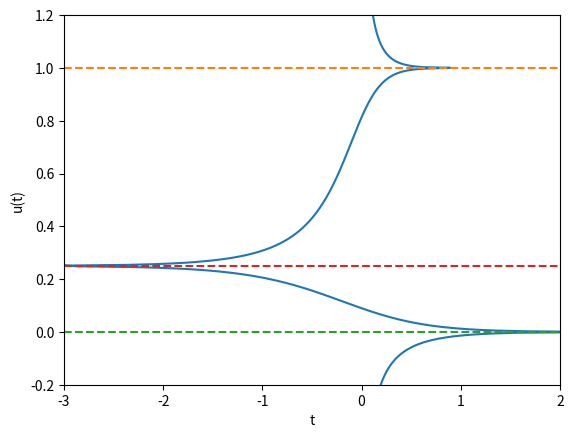

The matplotlib source for this figure:
import numpy as np
import matplotlib.pyplot as plt

u = np.linspace(-0.2, 1.2, 2**9+1)
t = range(-3,3)
one = np.ones(np.shape(t))
a = 10
alpha = 0.25

F = 1/(a*alpha*(1-alpha))*(-(1-alpha)*np.log(np.abs(u)) - alpha*np.log(np.abs(1-u)) + np.log(np.abs(u-alpha)))

plt.figure()
plt.plot(F, u)
plt.plot(t, one, '--', t, 0*one, '--', t, alpha*one, '--')
plt.axis([-3, 2, -0.2, 1.2])
plt.xlabel('t')
plt.ylabel('u(t)')
plt.show()
